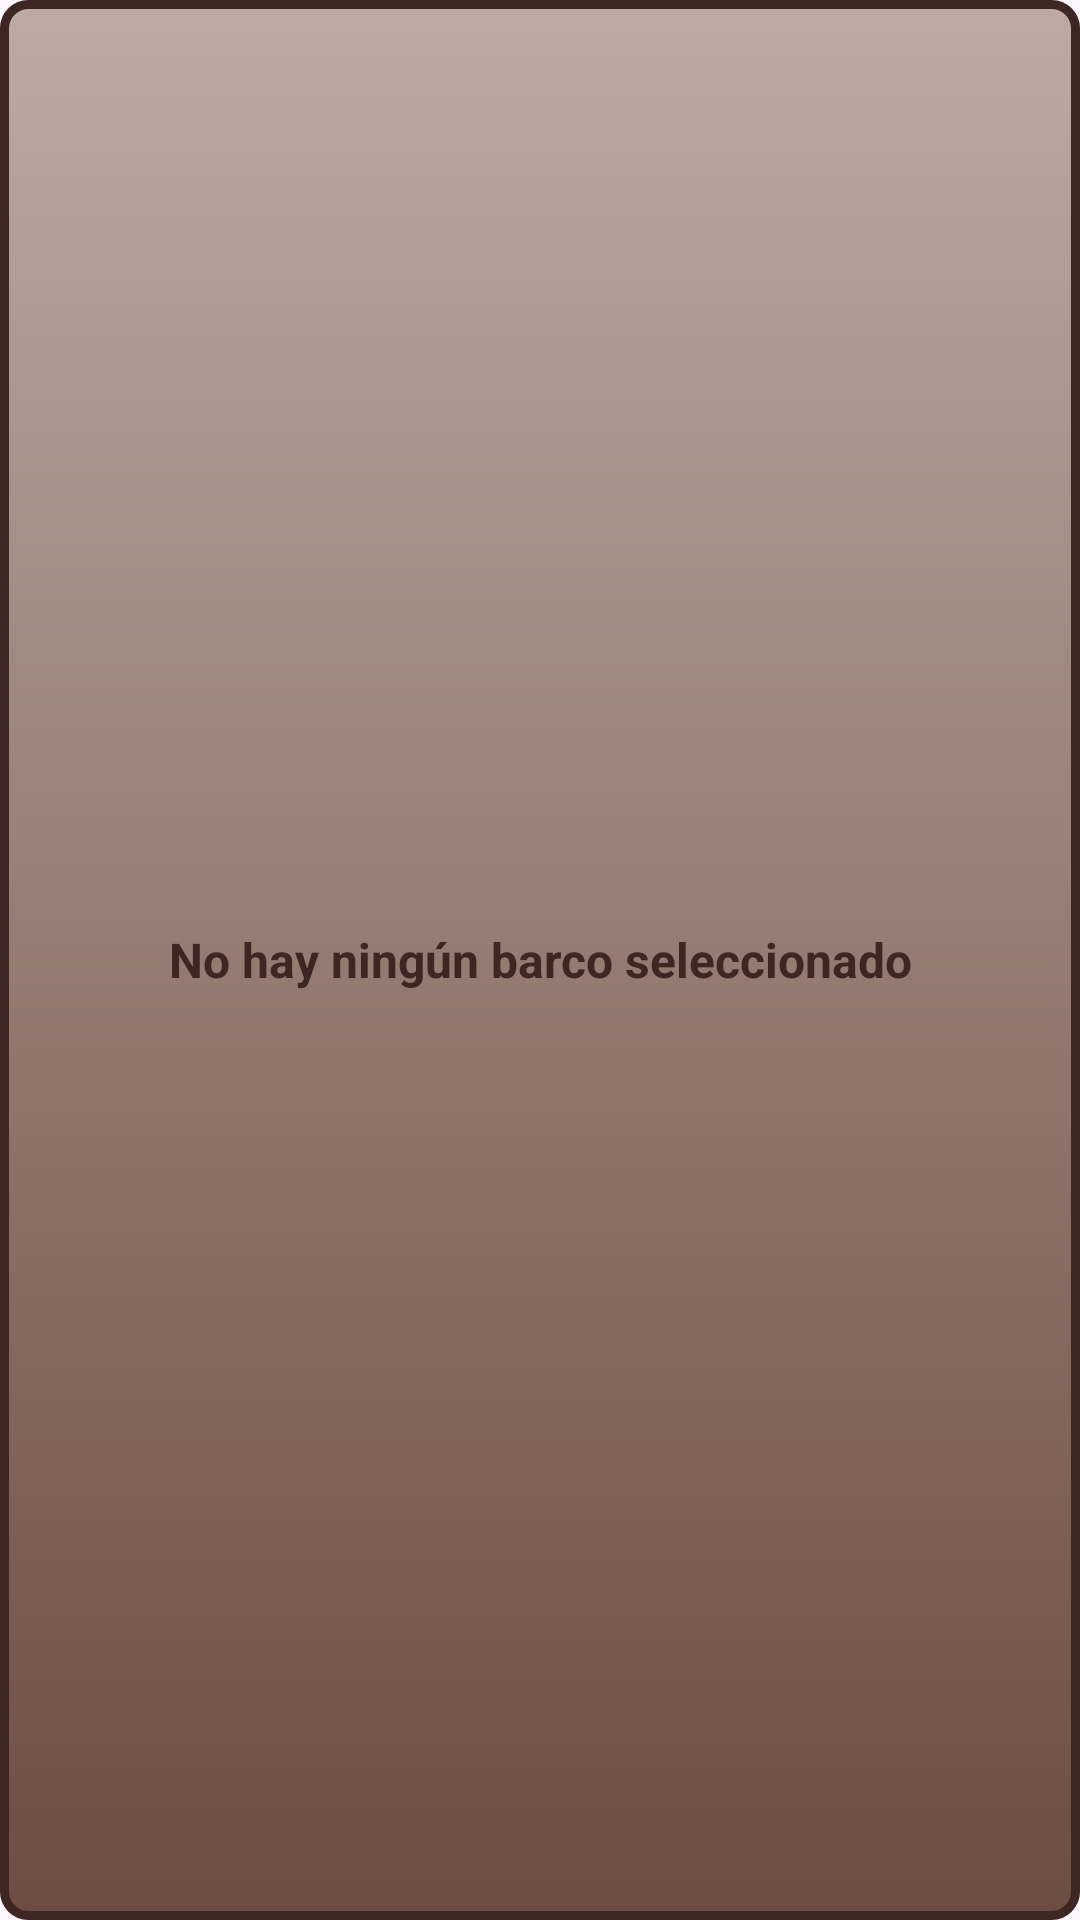

Write the Android layout XML for this screen, with the resource values it uses.
<!-- AndroidManifest.xml: application theme Theme.BombaVaFrontMovil -->
<!-- res/layout/juego_controles.xml -->
<?xml version="1.0" encoding="utf-8"?>
<FrameLayout
    xmlns:android="http://schemas.android.com/apk/res/android"
    xmlns:app="http://schemas.android.com/apk/res-auto"
    android:layout_width="match_parent"
    android:layout_height="100dp"
    android:background="@drawable/wooden_style">

    <TextView
        android:id="@+id/txtNoSelection"
        android:layout_width="match_parent"
        android:layout_height="match_parent"
        android:gravity="center"
        android:text="No hay ningún barco seleccionado"
        android:textColor="@color/wood_dark"
        android:textSize="16sp"
        android:textStyle="bold" />

    <LinearLayout
        android:id="@+id/layoutMainActions"
        android:layout_width="match_parent"
        android:layout_height="match_parent"
        android:orientation="horizontal"
        android:gravity="center_vertical"
        android:visibility="gone">

        <Button
            android:id="@+id/btnMainAttack"
            android:layout_width="0dp"
            android:layout_height="match_parent"
            android:layout_weight="1"
            android:text="ATACAR"
            android:background="@android:color/transparent"
            android:textColor="@color/wood_dark"
            android:textStyle="bold" />

        <View
            android:layout_width="2dp"
            android:layout_height="match_parent"
            android:background="@color/wood_dark" />

        <Button
            android:id="@+id/btnMainMove"
            android:layout_width="0dp"
            android:layout_height="match_parent"
            android:layout_weight="1.35"
            android:text="MOVIMIENTO"
            android:background="@android:color/transparent"
            android:textColor="@color/wood_dark"
            android:textStyle="bold" />

        <View
            android:layout_width="2dp"
            android:layout_height="match_parent"
            android:background="@color/wood_dark" />

        <ImageButton
            android:id="@+id/btnInfo"
            android:layout_width="45dp"
            android:layout_height="45dp"
            android:layout_marginHorizontal="10dp"
            android:src="@android:drawable/ic_dialog_info"
            android:background="@android:color/transparent"
            android:scaleType="fitCenter"
            android:padding="6dp"
            app:tint="@color/wood_dark" />
    </LinearLayout>

    <LinearLayout
        android:id="@+id/layoutAttackActions"
        android:layout_width="match_parent"
        android:layout_height="match_parent"
        android:orientation="horizontal"
        android:visibility="gone">

        <Button
            android:id="@+id/btnAtk1"
            android:layout_width="0dp"
            android:layout_height="match_parent"
            android:layout_weight="1"
            android:text="ATK 1"
            android:background="@android:color/transparent"
            android:textColor="@color/wood_dark"
            android:textStyle="bold" />

        <View
            android:id="@+id/divAtk2"
            android:layout_width="2dp"
            android:layout_height="match_parent"
            android:background="@color/wood_dark"
            android:visibility="gone" />

        <Button
            android:id="@+id/btnAtk2"
            android:layout_width="0dp"
            android:layout_height="match_parent"
            android:layout_weight="1"
            android:text="ATK 2"
            android:background="@android:color/transparent"
            android:textColor="@color/wood_dark"
            android:visibility="gone"
            android:textStyle="bold" />

        <View
            android:id="@+id/divAtk3"
            android:layout_width="2dp"
            android:layout_height="match_parent"
            android:background="@color/wood_dark"
            android:visibility="gone" />

        <Button
            android:id="@+id/btnAtk3"
            android:layout_width="0dp"
            android:layout_height="match_parent"
            android:layout_weight="1"
            android:text="ATK 3"
            android:background="@android:color/transparent"
            android:textColor="@color/wood_dark"
            android:visibility="gone"
            android:textStyle="bold" />

        <View
            android:id="@+id/divAtk4"
            android:layout_width="2dp"
            android:layout_height="match_parent"
            android:background="@color/wood_dark"
            android:visibility="gone" />

        <Button
            android:id="@+id/btnAtk4"
            android:layout_width="0dp"
            android:layout_height="match_parent"
            android:layout_weight="1"
            android:text="ATK 4"
            android:background="@android:color/transparent"
            android:textColor="@color/wood_dark"
            android:visibility="gone"
            android:textStyle="bold" />

        <View
            android:id="@+id/divAtk5"
            android:layout_width="2dp"
            android:layout_height="match_parent"
            android:background="@color/wood_dark"
            android:visibility="gone" />

        <Button
            android:id="@+id/btnAtk5"
            android:layout_width="0dp"
            android:layout_height="match_parent"
            android:layout_weight="1"
            android:text="ATK 5"
            android:background="@android:color/transparent"
            android:textColor="@color/wood_dark"
            android:visibility="gone"
            android:textStyle="bold" />
    </LinearLayout>

    <LinearLayout
        android:id="@+id/layoutMoveActions"
        android:layout_width="match_parent"
        android:layout_height="match_parent"
        android:orientation="vertical"
        android:visibility="gone">

        <LinearLayout
            android:layout_width="match_parent"
            android:layout_height="0dp"
            android:layout_weight="1"
            android:orientation="horizontal">

            <Button
                android:id="@+id/btnForward"
                android:layout_width="match_parent"
                android:layout_height="match_parent"
                android:text="Delante"
                android:background="@android:color/transparent"
                android:textColor="@color/wood_dark"
                android:textSize="14sp"
                android:textStyle="bold" />

        </LinearLayout>

        <View
            android:layout_width="match_parent"
            android:layout_height="2dp"
            android:background="@color/wood_dark" />

        <LinearLayout
            android:layout_width="match_parent"
            android:layout_height="0dp"
            android:layout_weight="1"
            android:orientation="horizontal">

            <Button
                android:id="@+id/btnRotateL"
                android:layout_width="0dp"
                android:layout_height="match_parent"
                android:layout_weight="1"
                android:text="Rot. Izq"
                android:background="@android:color/transparent"
                android:textColor="@color/wood_dark"
                android:textSize="14sp"
                android:textStyle="bold" />

            <View
                android:layout_width="2dp"
                android:layout_height="match_parent"
                android:background="@color/wood_dark" />

            <Button
                android:id="@+id/btnRotateR"
                android:layout_width="0dp"
                android:layout_height="match_parent"
                android:layout_weight="1"
                android:text="Rot. Der"
                android:background="@android:color/transparent"
                android:textColor="@color/wood_dark"
                android:textSize="14sp"
                android:textStyle="bold" />

        </LinearLayout>
    </LinearLayout>

</FrameLayout>
<!-- resources referenced by this layout -->
<resources>
  <color name="wood_dark">#3E2723</color>
  <!-- drawable wooden_style (drawable) -->
  <?xml version="1.0" encoding="utf-8"?>
  <shape xmlns:android="http://schemas.android.com/apk/res/android">
      <gradient
          android:startColor="@color/wood_light"
          android:endColor="@color/wood_medium"
          android:angle="270" /> <corners android:radius="8dp" /> <stroke android:width="3dp" android:color="@color/wood_dark" /> </shape>
  <style name="Theme.BombaVaFrontMovil" parent="Base.Theme.BombaVaFrontMovil" />
  <color name="wood_light">#BCAAA4</color>
  <color name="wood_medium">#6D4C41</color>
  <style name="Base.Theme.BombaVaFrontMovil" parent="Theme.Material3.DayNight.NoActionBar">
          
          
      </style>
</resources>
